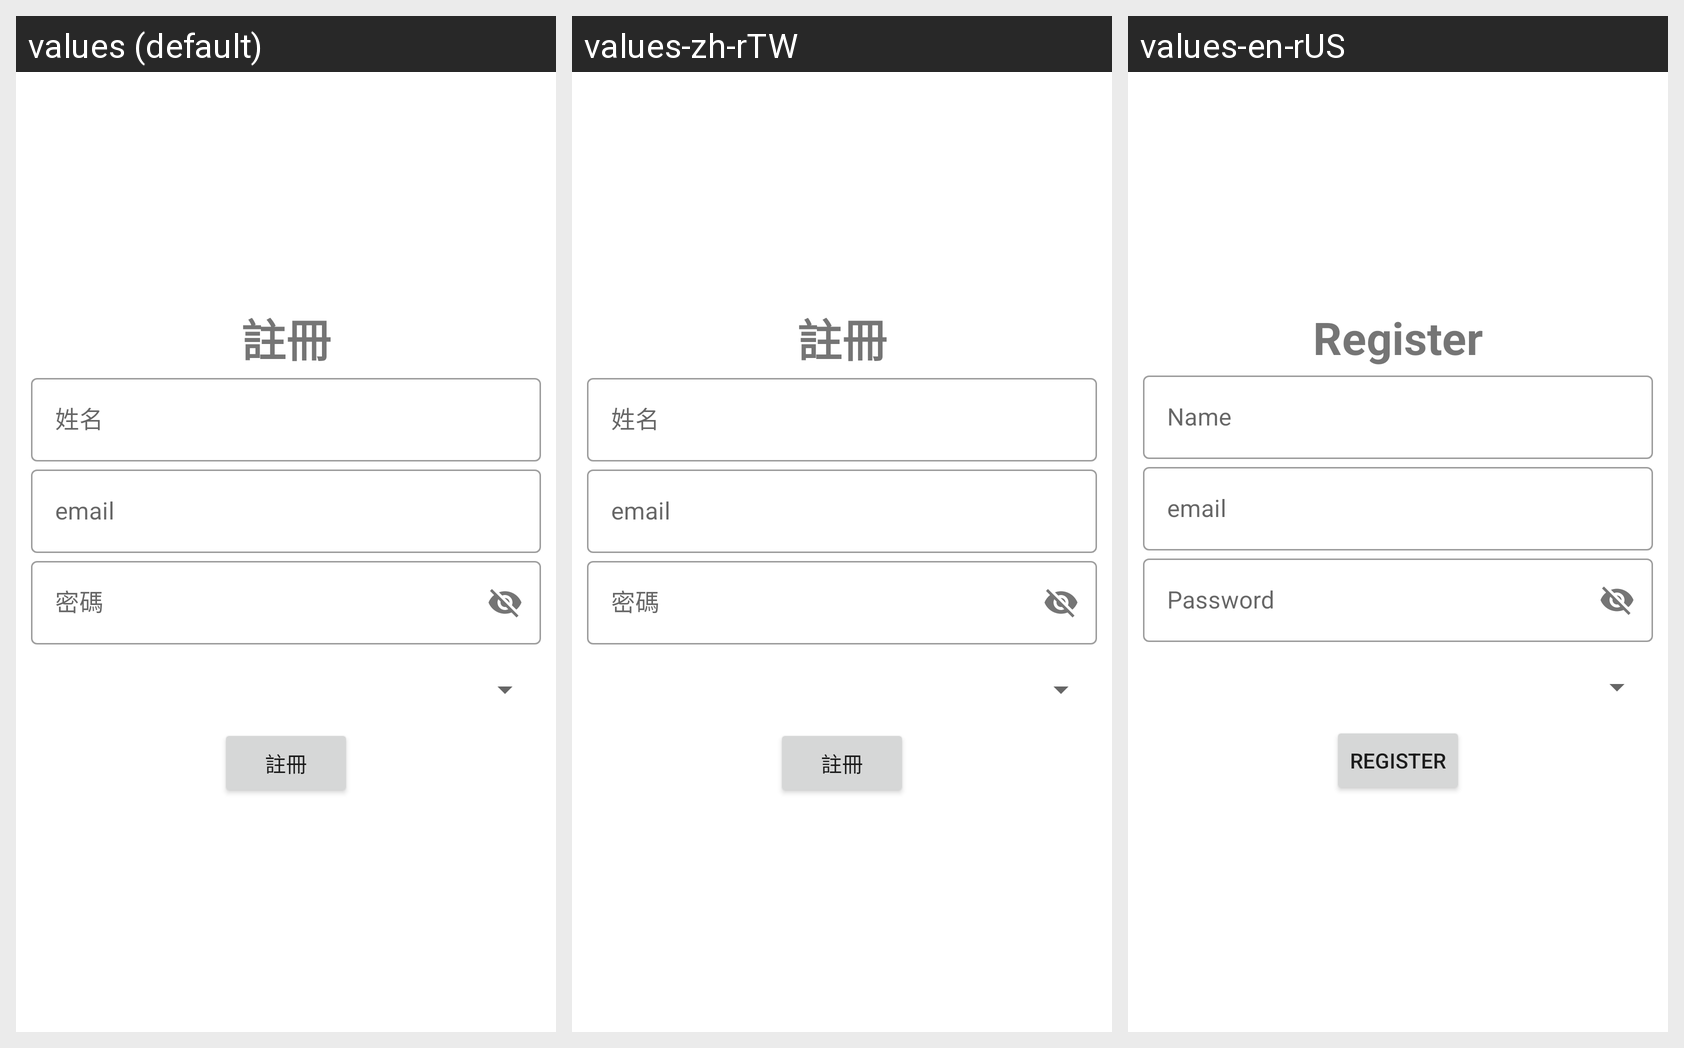

Translations of the strings shown on this Android screen, per locale in the grid:
Android screen res/layout/activity_reg.xml rendered under 3 locales, left to right: values (default), values-zh-rTW, values-en-rUS. Device: Nexus 5 (rendered at 1080×1920; each locale shown at half size, 540×960, under a caption strip naming it); theme Theme.S5_0711.
Strings drawn on this screen, with the default value and each locale's value (text and hints the layout hard-codes, and strings that could not be matched under every locale, appear in the picture but are not listed):

reg
  values: 註冊
  values-zh-rTW: 註冊
  values-en-rUS: Register

name
  values: 姓名
  values-zh-rTW: 姓名
  values-en-rUS: Name

wd
  values: 密碼
  values-zh-rTW: 密碼
  values-en-rUS: Password
